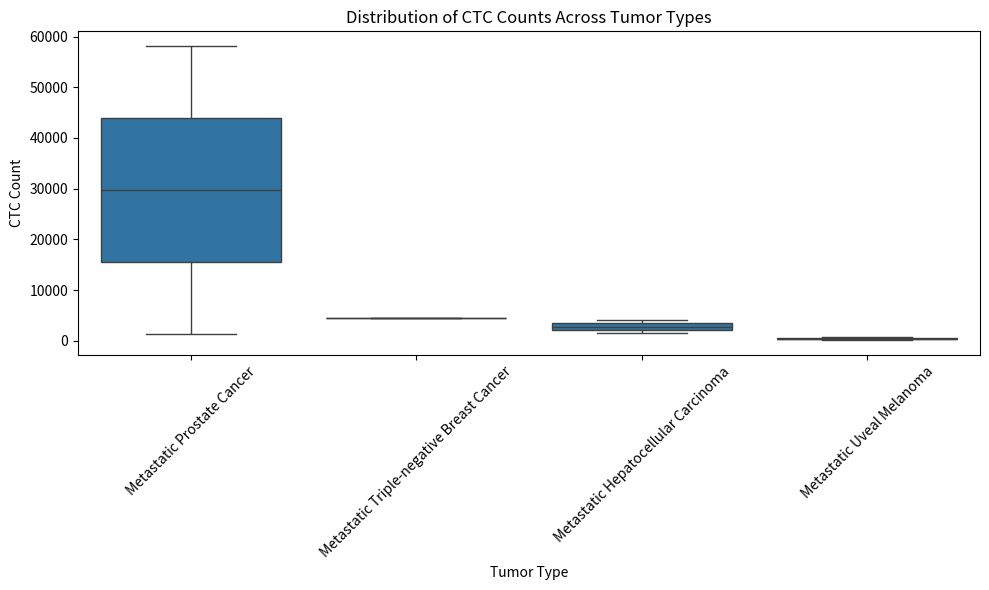

Python code for this plot: (Note: this script raises an exception after producing the figure.)
import pandas as pd
import matplotlib.pyplot as plt
import seaborn as sns

data = {
    'Patient ID': ['GU-1', 'GU-2', 'TNBC-1', 'HCC-1', 'HCC-2', 'UM-1', 'UM-2'],
    'CTC Count': [58125, 1276, 4580, 4109, 1490, 720, 100],
    'Tumor Type': ['Metastatic Prostate Cancer', 'Metastatic Prostate Cancer', 'Metastatic Triple-negative Breast Cancer', 'Metastatic Hepatocellular Carcinoma', 'Metastatic Hepatocellular Carcinoma', 'Metastatic Uveal Melanoma', 'Metastatic Uveal Melanoma']
}
df = pd.DataFrame(data)


summary = df.groupby('Tumor Type')['CTC Count'].describe()
print(summary)

plt.figure(figsize=(10,6))
sns.boxplot(x='Tumor Type', y='CTC Count', data=df)
plt.title('Distribution of CTC Counts Across Tumor Types')
plt.xlabel('Tumor Type')
plt.ylabel('CTC Count')
plt.xticks(rotation=45)
plt.tight_layout()
plt.show()

correlation = df.corr()
print(correlation)